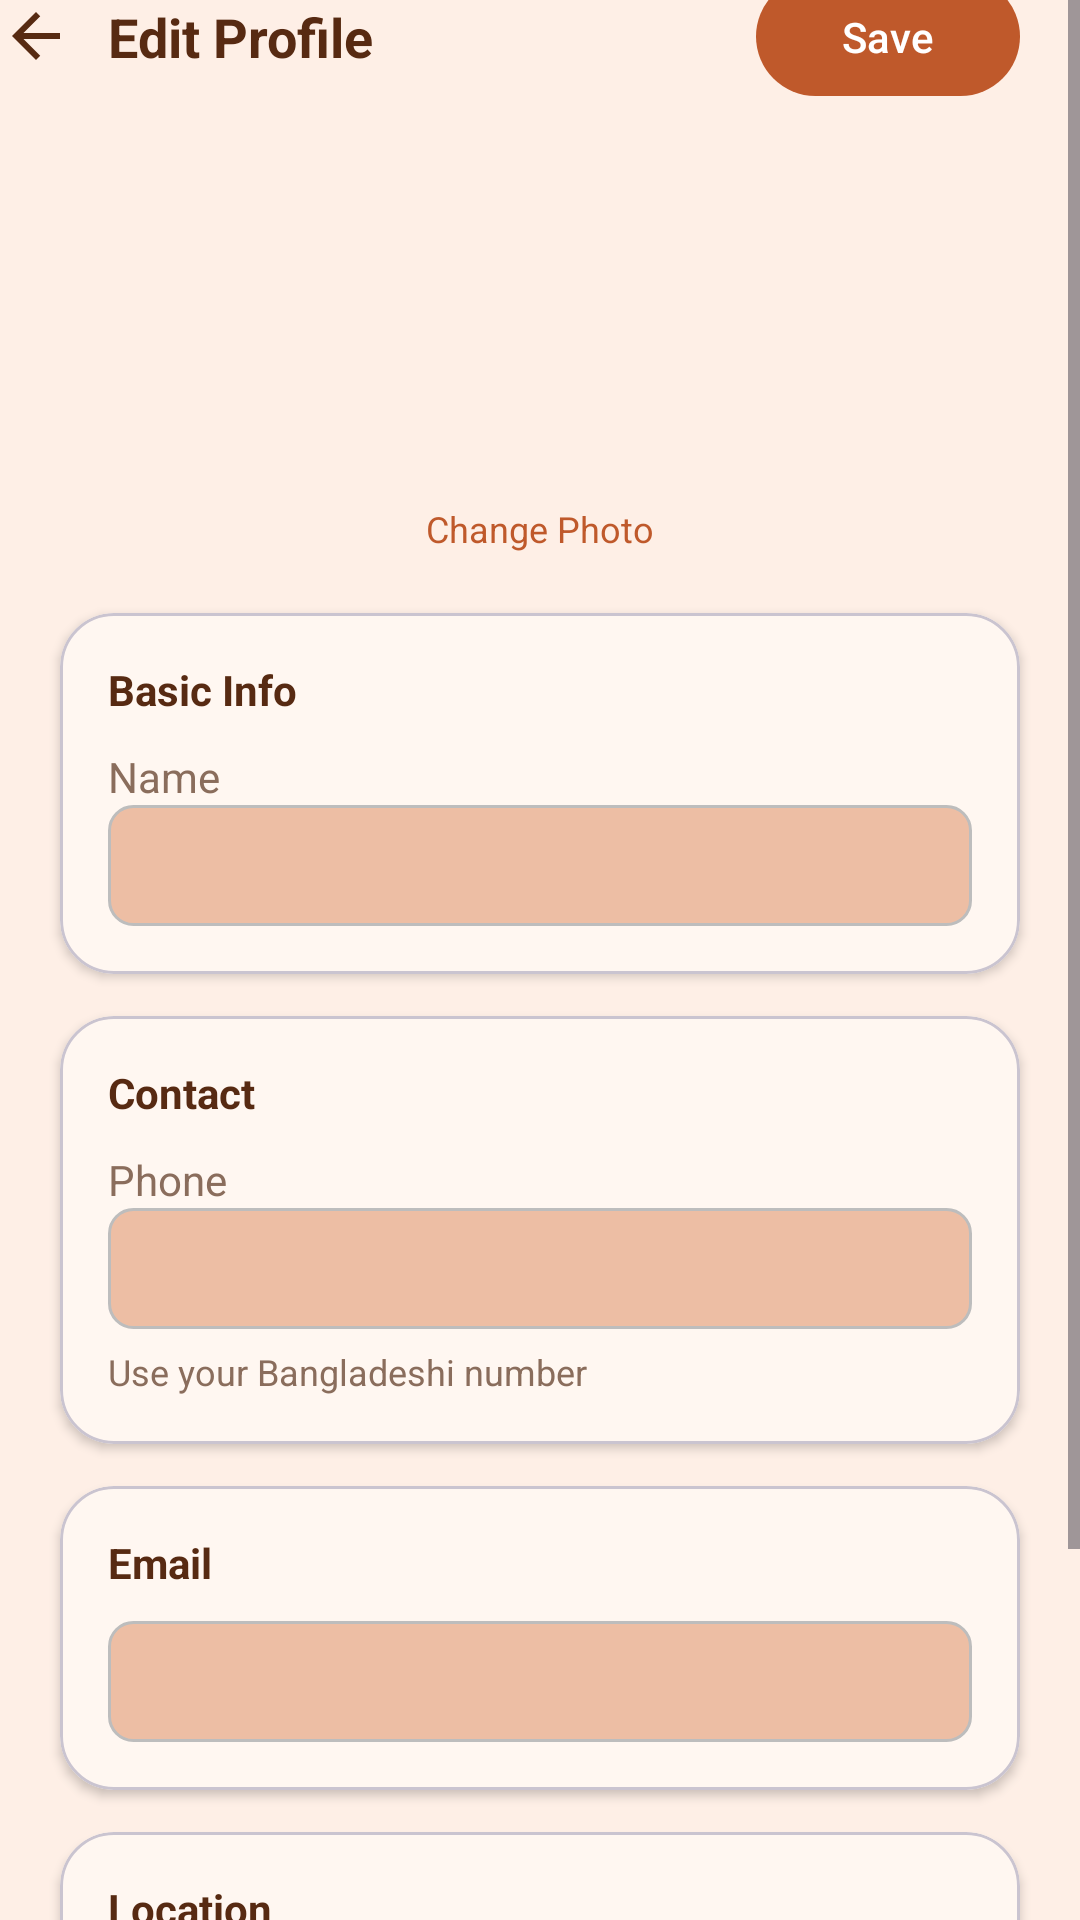

The Android layout XML behind this screen, and the referenced resources:
<!-- AndroidManifest.xml: application theme Theme.FurFriends -->
<!-- res/layout/activity_profile_edit.xml -->
<?xml version="1.0" encoding="utf-8"?>
<ScrollView xmlns:android="http://schemas.android.com/apk/res/android"
    xmlns:app="http://schemas.android.com/apk/res-auto"
    xmlns:tools="http://schemas.android.com/tools"
    android:layout_width="match_parent"
    android:layout_height="match_parent"
    android:background="#FEEFE6"
    android:fillViewport="true"
    tools:context=".ui.profile.ProfileEditActivity">

    <androidx.constraintlayout.widget.ConstraintLayout
        android:layout_width="match_parent"
        android:layout_height="wrap_content"
        android:paddingBottom="32dp">

        <ImageView
            android:id="@+id/iv_back_arrow_edit"
            android:layout_width="wrap_content"
            android:layout_height="wrap_content"
            android:layout_marginStart="20dp"
            android:layout_marginTop="20dp"
            android:src="@drawable/ic_arrow_back"
            app:tint="#572A12" />

        <TextView
            android:id="@+id/tv_edit_title"
            android:layout_width="wrap_content"
            android:layout_height="wrap_content"
            android:layout_marginStart="12dp"
            android:text="Edit Profile"
            android:textColor="#572A12"
            android:textSize="18sp"
            android:textStyle="bold"
            app:layout_constraintStart_toEndOf="@id/iv_back_arrow_edit"
            app:layout_constraintTop_toTopOf="@id/iv_back_arrow_edit"
            app:layout_constraintBottom_toBottomOf="@id/iv_back_arrow_edit" />

        <com.google.android.material.button.MaterialButton
            android:id="@+id/tv_save_button"
            android:layout_width="wrap_content"
            android:layout_height="wrap_content"
            android:layout_marginEnd="20dp"
            android:text="Save"
            android:textColor="#FFFFFF"
            app:backgroundTint="#BF592B"
            app:layout_constraintEnd_toEndOf="parent"
            app:layout_constraintTop_toTopOf="@id/iv_back_arrow_edit"
            app:layout_constraintBottom_toBottomOf="@id/iv_back_arrow_edit" />

        <com.google.android.material.imageview.ShapeableImageView
            android:id="@+id/iv_profile_picture_edit"
            android:layout_width="120dp"
            android:layout_height="120dp"
            android:layout_marginTop="16dp"
            android:scaleType="centerCrop"
            app:layout_constraintEnd_toEndOf="parent"
            app:layout_constraintStart_toStartOf="parent"
            app:layout_constraintTop_toBottomOf="@id/iv_back_arrow_edit"
            app:shapeAppearanceOverlay="@style/ShapeAppearanceOverlay.App.CornerSize50Percent"
            tools:src="@drawable/img"/>

        <TextView
            android:id="@+id/tv_change_photo"
            android:layout_width="wrap_content"
            android:layout_height="wrap_content"
            android:layout_marginTop="8dp"
            android:text="Change Photo"
            android:textColor="#BF592B"
            android:textSize="12sp"
            app:layout_constraintEnd_toEndOf="parent"
            app:layout_constraintStart_toStartOf="parent"
            app:layout_constraintTop_toBottomOf="@id/iv_profile_picture_edit" />

        <com.google.android.material.card.MaterialCardView
            android:id="@+id/card_basic_info"
            android:layout_width="0dp"
            android:layout_height="wrap_content"
            android:layout_marginStart="20dp"
            android:layout_marginEnd="20dp"
            android:layout_marginTop="20dp"
            app:cardBackgroundColor="#FFF7F1"
            app:cardCornerRadius="18dp"
            app:cardElevation="2dp"
            app:layout_constraintStart_toStartOf="parent"
            app:layout_constraintEnd_toEndOf="parent"
            app:layout_constraintTop_toBottomOf="@id/tv_change_photo">

            <LinearLayout
                android:layout_width="match_parent"
                android:layout_height="wrap_content"
                android:orientation="vertical"
                android:padding="16dp">

                <TextView
                    android:layout_width="wrap_content"
                    android:layout_height="wrap_content"
                    android:text="Basic Info"
                    android:textColor="#572A12"
                    android:textStyle="bold" />

                <TextView
                    android:layout_width="wrap_content"
                    android:layout_height="wrap_content"
                    android:layout_marginTop="10dp"
                    android:text="Name"
                    android:textColor="#8A6D5C"/>

                <EditText
                    android:id="@+id/et_username_edit"
                    android:layout_width="match_parent"
                    android:layout_height="wrap_content"
                    android:background="@drawable/edittext_bg"
                    android:textColor="#572A12"
                    tools:text="MorganJamesDesigner"/>

            </LinearLayout>
        </com.google.android.material.card.MaterialCardView>

        <com.google.android.material.card.MaterialCardView
            android:id="@+id/card_contact"
            android:layout_width="0dp"
            android:layout_height="wrap_content"
            android:layout_marginStart="20dp"
            android:layout_marginEnd="20dp"
            android:layout_marginTop="14dp"
            app:cardBackgroundColor="#FFF7F1"
            app:cardCornerRadius="18dp"
            app:cardElevation="2dp"
            app:layout_constraintStart_toStartOf="parent"
            app:layout_constraintEnd_toEndOf="parent"
            app:layout_constraintTop_toBottomOf="@id/card_basic_info">

            <LinearLayout
                android:layout_width="match_parent"
                android:layout_height="wrap_content"
                android:orientation="vertical"
                android:padding="16dp">

                <TextView
                    android:layout_width="wrap_content"
                    android:layout_height="wrap_content"
                    android:text="Contact"
                    android:textColor="#572A12"
                    android:textStyle="bold" />

                <TextView
                    android:layout_width="wrap_content"
                    android:layout_height="wrap_content"
                    android:layout_marginTop="10dp"
                    android:text="Phone"
                    android:textColor="#8A6D5C"/>

                <EditText
                    android:id="@+id/et_contact_edit"
                    android:layout_width="match_parent"
                    android:layout_height="wrap_content"
                    android:background="@drawable/edittext_bg"
                    android:textColor="#572A12"
                    tools:text="+24500000000"/>

                <TextView
                    android:id="@+id/tv_phone_hint"
                    android:layout_width="wrap_content"
                    android:layout_height="wrap_content"
                    android:layout_marginTop="6dp"
                    android:text="Use your Bangladeshi number"
                    android:textColor="#8A6D5C"
                    android:textSize="12sp" />
            </LinearLayout>
        </com.google.android.material.card.MaterialCardView>

        <com.google.android.material.card.MaterialCardView
            android:id="@+id/card_email"
            android:layout_width="0dp"
            android:layout_height="wrap_content"
            android:layout_marginStart="20dp"
            android:layout_marginEnd="20dp"
            android:layout_marginTop="14dp"
            app:cardBackgroundColor="#FFF7F1"
            app:cardCornerRadius="18dp"
            app:cardElevation="2dp"
            app:layout_constraintStart_toStartOf="parent"
            app:layout_constraintEnd_toEndOf="parent"
            app:layout_constraintTop_toBottomOf="@id/card_contact">

            <LinearLayout
                android:layout_width="match_parent"
                android:layout_height="wrap_content"
                android:orientation="vertical"
                android:padding="16dp">

                <TextView
                    android:layout_width="wrap_content"
                    android:layout_height="wrap_content"
                    android:text="Email"
                    android:textColor="#572A12"
                    android:textStyle="bold" />

                <EditText
                    android:id="@+id/et_email_edit"
                    android:layout_width="match_parent"
                    android:layout_height="wrap_content"
                    android:layout_marginTop="10dp"
                    android:background="@drawable/edittext_bg"
                    android:enabled="false"
                    android:textColor="#8A6D5C"
                    tools:text="mjdesigner@gmail.com"/>
            </LinearLayout>
        </com.google.android.material.card.MaterialCardView>

        <com.google.android.material.card.MaterialCardView
            android:id="@+id/card_location"
            android:layout_width="0dp"
            android:layout_height="wrap_content"
            android:layout_marginStart="20dp"
            android:layout_marginEnd="20dp"
            android:layout_marginTop="14dp"
            app:cardBackgroundColor="#FFF7F1"
            app:cardCornerRadius="18dp"
            app:cardElevation="2dp"
            app:layout_constraintStart_toStartOf="parent"
            app:layout_constraintEnd_toEndOf="parent"
            app:layout_constraintTop_toBottomOf="@id/card_email">

            <LinearLayout
                android:layout_width="match_parent"
                android:layout_height="wrap_content"
                android:orientation="vertical"
                android:padding="16dp">

                <TextView
                    android:layout_width="wrap_content"
                    android:layout_height="wrap_content"
                    android:text="Location"
                    android:textColor="#572A12"
                    android:textStyle="bold" />

                <TextView
                    android:layout_width="wrap_content"
                    android:layout_height="wrap_content"
                    android:layout_marginTop="10dp"
                    android:text="Address"
                    android:textColor="#8A6D5C"/>

                <EditText
                    android:id="@+id/et_location_edit"
                    android:layout_width="match_parent"
                    android:layout_height="wrap_content"
                    android:background="@drawable/edittext_bg"
                    android:textColor="#572A12"
                    tools:text="Dhaka, Bangladesh"/>
            </LinearLayout>
        </com.google.android.material.card.MaterialCardView>

        <TextView
            android:id="@+id/tv_required_hint"
            android:layout_width="wrap_content"
            android:layout_height="wrap_content"
            android:layout_marginTop="14dp"
            android:layout_marginStart="20dp"
            android:text="Fields marked * are required."
            android:textColor="#8A6D5C"
            android:textSize="12sp"
            app:layout_constraintTop_toBottomOf="@id/card_location"
            app:layout_constraintStart_toStartOf="parent"
            app:layout_constraintBottom_toBottomOf="parent" />

    </androidx.constraintlayout.widget.ConstraintLayout>

</ScrollView>
<!-- resources referenced by this layout -->
<resources>
  <!-- drawable edittext_bg (drawable) -->
  <?xml version="1.0" encoding="utf-8"?>
  <selector xmlns:android="http://schemas.android.com/apk/res/android">
      
      <item android:state_focused="true">
          <shape android:shape="rectangle">
              <solid android:color="#edbea4"/>
              <stroke android:width="1dp" android:color="#fe854f"/>
              <corners android:radius="8dp"/>
              <padding android:left="8dp" android:top="8dp" android:right="8dp" android:bottom="8dp" />
          </shape>
      </item>
      
      <item>
          <shape android:shape="rectangle">
              <solid android:color="#edbea4"/>
              <stroke android:width="1dp" android:color="#BDBDBD"/>
              <corners android:radius="8dp"/>
              <padding android:left="8dp" android:top="8dp" android:right="8dp" android:bottom="8dp" />
          </shape>
      </item>
  </selector>
  <!-- drawable ic_arrow_back (drawable) -->
  <vector xmlns:android="http://schemas.android.com/apk/res/android"
      android:width="24dp"
      android:height="24dp"
      android:viewportWidth="24.0"
      android:viewportHeight="24.0"
      android:tint="?attr/colorControlNormal">
    <path
        android:fillColor="#572A12"
        android:pathData="M20,11H7.83l5.59,-5.59L12,4l-8,8 8,8 1.41,-1.41L7.83,13H20v-2z"/>
  </vector>
  <!-- drawable img: png bitmap (drawable, 51048 bytes) -->
  <style name="ShapeAppearanceOverlay.App.CornerSize50Percent" parent="">
          <item name="cornerSize">50%</item>
      </style>
  <style name="Theme.FurFriends" parent="Base.Theme.FurFriends" />
  <style name="Base.Theme.FurFriends" parent="Theme.Material3.DayNight.NoActionBar">
          
          <item name="colorPrimary">@color/brand_primary</item>
          <item name="colorPrimaryVariant">@color/brand_primary_variant</item>
          <item name="colorOnPrimary">@color/white</item>
          
          <item name="colorSecondary">@color/brand_secondary</item>
          <item name="colorSecondaryVariant">@color/brand_secondary_variant</item>
          <item name="colorOnSecondary">@color/black</item>
          
          <item name="android:statusBarColor">@color/brand_background</item>
          <item name="android:windowLightStatusBar">true</item>
      </style>
  <color name="brand_primary">#bf592b</color>
  <color name="brand_primary_variant">#A64D22</color>
  <color name="white">#FFFFFF</color>
  <color name="brand_secondary">#edbea4</color>
  <color name="brand_secondary_variant">#DDA98A</color>
  <color name="black">#000000</color>
  <color name="brand_background">#FEEFE6</color>
</resources>
